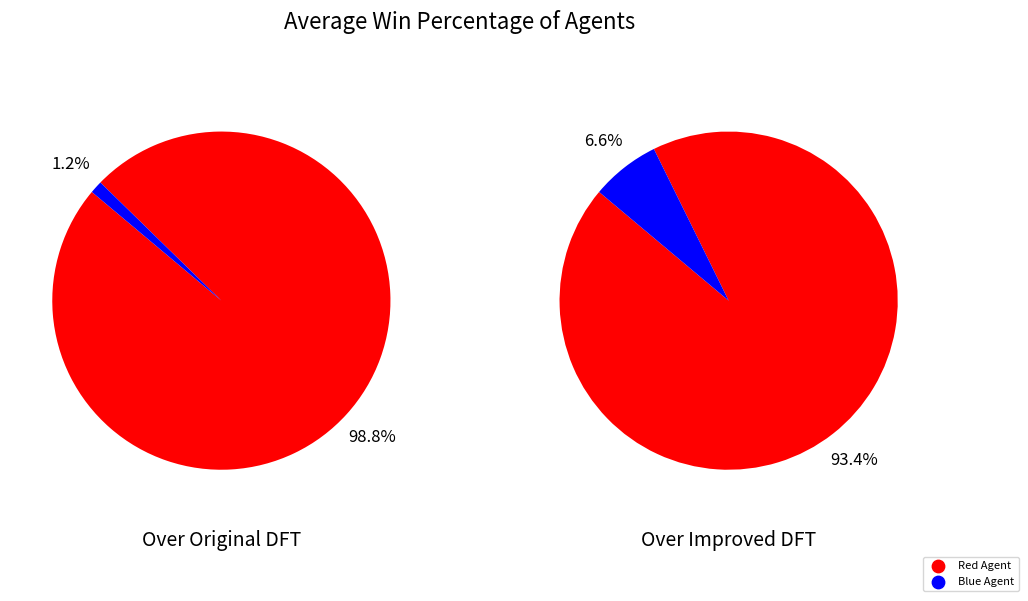

The matplotlib source for this figure:
import matplotlib.pyplot as plt
import os

save_dir = '03_100K_DFT_MARL-ddqn_analysisGraphs'
os.makedirs(save_dir, exist_ok=True)
save_path = os.path.join(save_dir, 'win_percentage_chart_combined.png')

# Data for both pie charts
data1 = {'Red Agent': 494, 'Blue Agent': 6}
data2 = {'Red Agent': 467, 'Blue Agent': 33}
colors = ['red', 'blue']

fig, (ax1, ax2) = plt.subplots(1, 2, figsize=(12, 6))

# To plot the first pie chart
sizes1 = list(data1.values())
ax1.pie(
    sizes1,
    labels=[''] * len(data1),
    colors=colors,
    autopct='%1.1f%%',
    pctdistance=1.2,
    startangle=140,
    textprops={'fontsize': 12}
)
ax1.set_title("Over Original DFT", fontsize=14, y=-0.1)  # Move title down

# To plot the second pie chart
sizes2 = list(data2.values())
ax2.pie(
    sizes2,
    labels=[''] * len(data2),
    colors=colors,
    autopct='%1.1f%%',
    pctdistance=1.2,
    startangle=140,
    textprops={'fontsize': 12}
)
ax2.set_title("Over Improved DFT", fontsize=14, y=-0.1)  # Move title down

# Adjust legend position
ax2.scatter([], [], color='red', label='Red Agent', s=80)
ax2.scatter([], [], color='blue', label='Blue Agent', s=80)
ax2.legend(loc='lower right', fontsize=8, bbox_to_anchor=(1.2, -0.2))  # Move legend further right

plt.suptitle("Average Win Percentage of Agents", fontsize=16)
plt.savefig(save_path, format='png')
plt.show()
